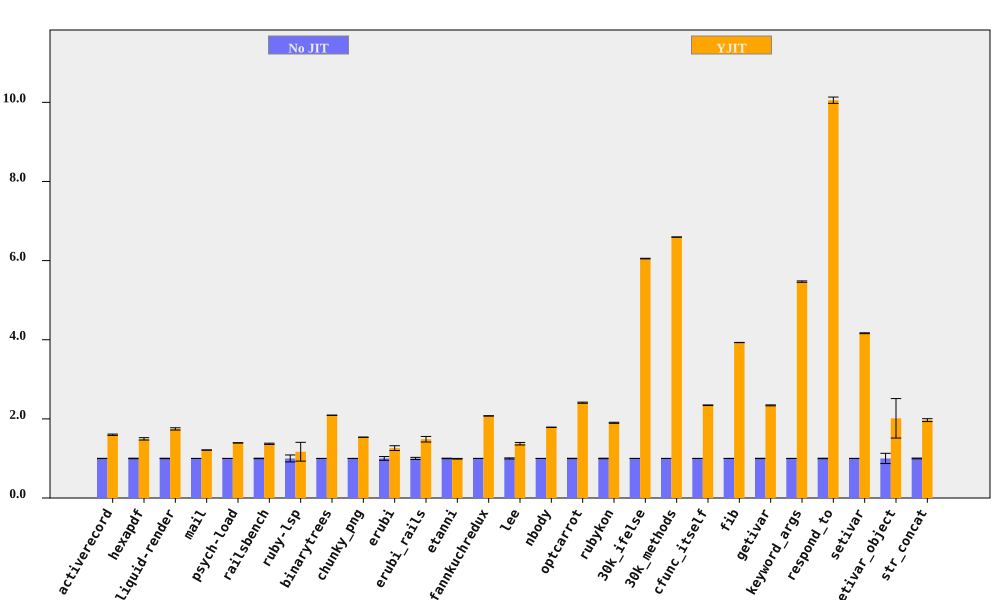

Source data for this figure (header and first rows):
bench, No JIT (ms), No JIT RSD, YJIT (ms), YJIT RSD, YJIT spd, YJIT spd RSD, % in YJIT
activerecord, 162.3, 0.2942, 101.5, 0.9894, 1.599, 1.032, 90.65
hexapdf, 3218, 0.6525, 2153, 1.911, 1.495, 2.02, 93.18
liquid-render, 198.1, 0.5443, 113.4, 1.556, 1.746, 1.648, 86.97
mail, 172.6, 0.08036, 142.3, 0.08837, 1.212, 0.1194, 97.21
psych-load, 2566, 0.06439, 1842, 0.0495, 1.393, 0.08122, 99.99
railsbench, 2772, 0.5673, 2024, 1.015, 1.37, 1.163, 90.69
ruby-lsp, 81.86, 8.76, 69.99, 18.34, 1.17, 20.33, 65.6
binarytrees, 470.3, 0.04753, 224.9, 0.0852, 2.092, 0.09756, 100
chunky_png, 942, 0.0343, 613.2, 0.06199, 1.536, 0.07085, 100
erubi, 360.9, 4.731, 286.3, 0.8581, 1.26, 4.808, 100
erubi_rails, 26.02, 2.713, 17.52, 3.881, 1.485, 4.735, 87.69
etanni, 469.6, 0.6457, 473.2, 0.5568, 0.9923, 0.8526, 7.028
fannkuchredux, 2128, 0.1346, 1026, 0.09607, 2.075, 0.1654, 100
lee, 1229, 1.383, 895.9, 1.84, 1.372, 2.302, 99.97
nbody, 127.2, 0.113, 71.15, 0.04294, 1.788, 0.1209, 100
optcarrot, 6261, 0.4264, 2599, 0.421, 2.409, 0.5993, 96.81
rubykon, 12700, 0.5931, 6681, 0.337, 1.901, 0.6822, 99.69
30k_ifelse, 2419, 0.02195, 399.8, 0.1276, 6.051, 0.1294, 100
30k_methods, 6372, 0.01581, 966.2, 0.02619, 6.595, 0.03059, 100
cfunc_itself, 96.98, 0.04824, 41.37, 0.3263, 2.344, 0.3299, 100
fib, 247, 0.05797, 62.85, 0.05539, 3.93, 0.08017, 100
getivar, 107.2, 0.3979, 45.79, 0.3241, 2.341, 0.5132, 100
keyword_args, 284.6, 0.06918, 52.03, 0.3141, 5.469, 0.3216, 100
respond_to, 287, 0.5476, 28.55, 0.5692, 10.05, 0.7898, 100
setivar, 61.22, 0.243, 14.7, 0.08833, 4.164, 0.2585, 100
setivar_object, 106.6, 12.94, 52.94, 21.14, 2.014, 24.78, 100
str_concat, 79.92, 0.8968, 40.61, 1.619, 1.968, 1.851, 99.81
